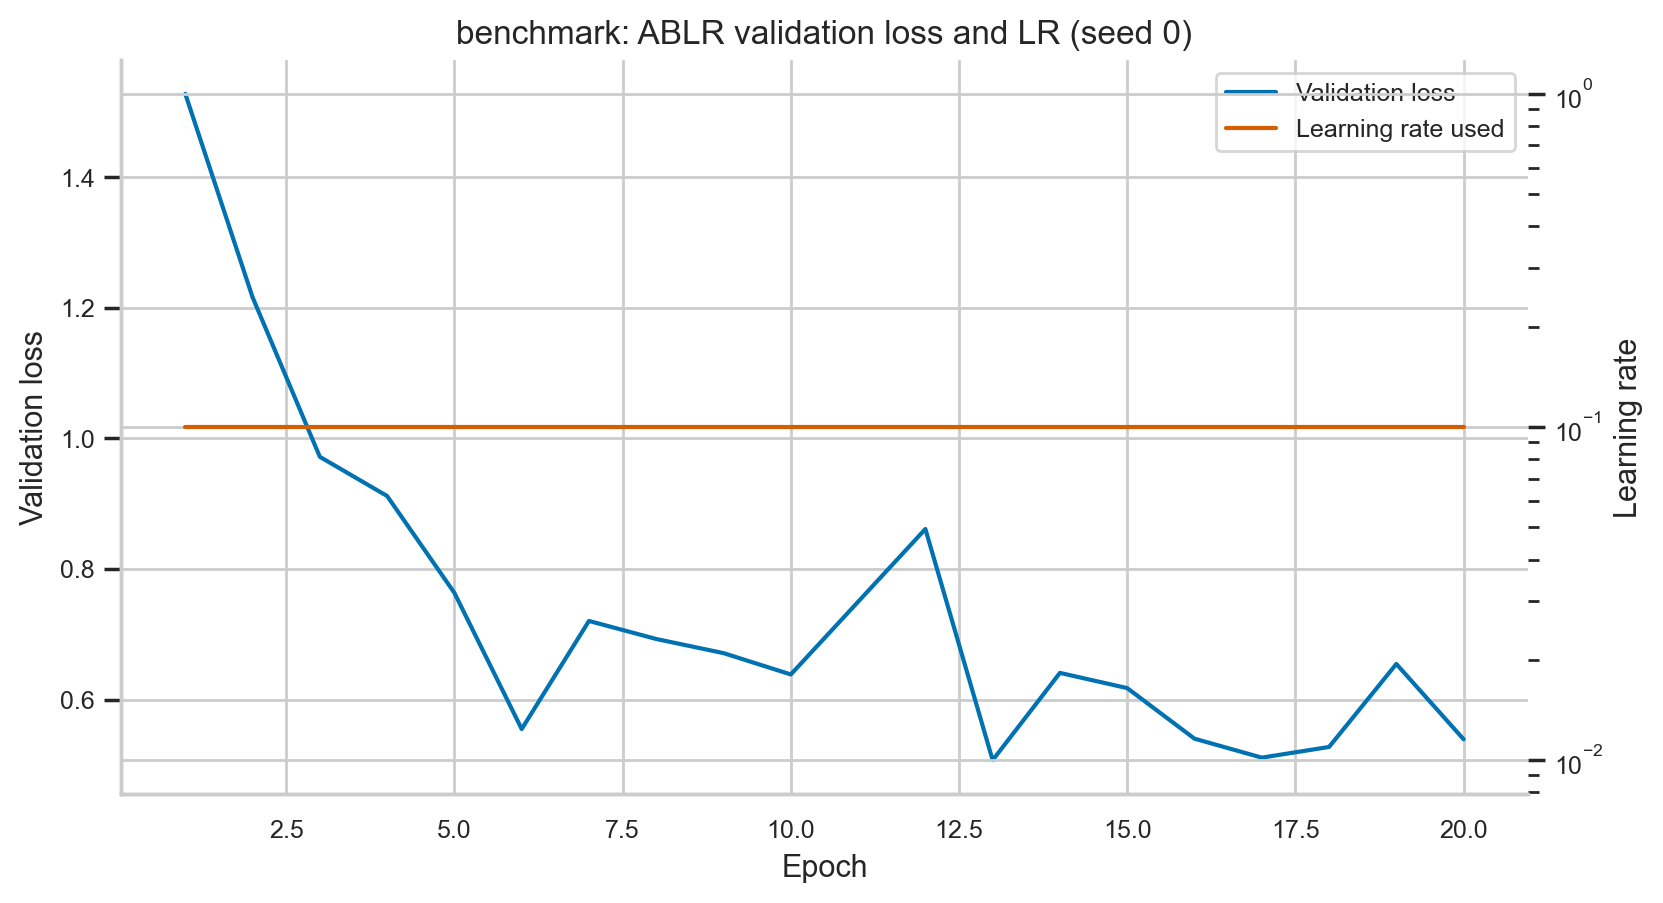

Source data for this figure (header and first rows):
epoch, train_loss, train_accuracy, val_loss, val_accuracy, lr, lr_after, epoch_seconds, elapsed_sec, scheduler, seed
1, 1.808, 0.3364, 1.528, 0.4338, 0.1, 0.1, 33.03, 33.03, ablr, 0
2, 1.261, 0.539, 1.216, 0.5688, 0.1, 0.1, 32.88, 65.91, ablr, 0
3, 0.9766, 0.6511, 0.9719, 0.6516, 0.1, 0.1, 43.84, 109.7, ablr, 0
4, 0.7949, 0.7216, 0.9118, 0.6858, 0.1, 0.1, 51.32, 161.1, ablr, 0
5, 0.6796, 0.7633, 0.7634, 0.7342, 0.1, 0.1, 51.57, 212.6, ablr, 0
6, 0.6078, 0.7895, 0.5549, 0.814, 0.1, 0.1, 51.16, 263.8, ablr, 0
7, 0.5561, 0.8081, 0.7205, 0.7612, 0.1, 0.1, 51.22, 315, ablr, 0
8, 0.5199, 0.8207, 0.6928, 0.7686, 0.1, 0.1, 51.24, 366.3, ablr, 0
9, 0.502, 0.8274, 0.6712, 0.777, 0.1, 0.1, 51.22, 417.5, ablr, 0
10, 0.4809, 0.834, 0.6385, 0.7788, 0.1, 0.1, 51.3, 468.8, ablr, 0
11, 0.4618, 0.844, 0.7498, 0.7652, 0.1, 0.1, 51.33, 520.1, ablr, 0
12, 0.448, 0.847, 0.8613, 0.724, 0.1, 0.1, 51.23, 571.3, ablr, 0
13, 0.4355, 0.8508, 0.5072, 0.8296, 0.1, 0.1, 51.26, 622.6, ablr, 0
14, 0.4242, 0.8555, 0.6409, 0.7996, 0.1, 0.1, 51.18, 673.8, ablr, 0
15, 0.4148, 0.8577, 0.6176, 0.8082, 0.1, 0.1, 51.28, 725.1, ablr, 0
16, 0.4068, 0.8614, 0.5401, 0.8248, 0.1, 0.1, 51.17, 776.2, ablr, 0
17, 0.395, 0.8641, 0.5111, 0.8348, 0.1, 0.1, 51.17, 827.4, ablr, 0
18, 0.3849, 0.8679, 0.5274, 0.8222, 0.1, 0.1, 51.36, 878.8, ablr, 0
19, 0.3896, 0.866, 0.6546, 0.8102, 0.1, 0.1, 51.3, 930.1, ablr, 0
20, 0.3765, 0.8718, 0.5392, 0.8222, 0.1, 0.1, 51.31, 981.4, ablr, 0
